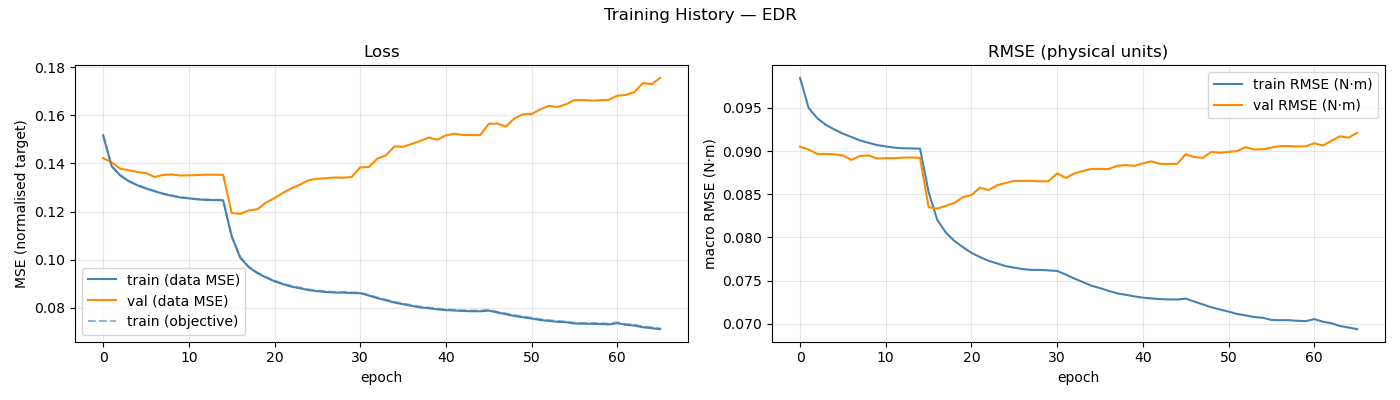

The file beside this chart, header and first rows:
epoch, train_loss, val_loss, train_rmse, val_rmse, train_loss_obj, mean_abs_delta_g, mean_frob_delta_M, mean_abs_delta_C_qd, mean_abs_delta_tau_f
1, 0.1516, 0.1421, 0.09847, 0.09051, 0.1517, 9.25638585e-02, 5.27987918e-04, 1.56620190e-04, 9.19719479e-02
2, 0.1388, 0.1404, 0.09499, 0.09017, 0.1389, 1.10234838e-01, 5.27766033e-04, 1.56702934e-04, 1.07899642e-01
3, 0.135, 0.1378, 0.09381, 0.08967, 0.1351, 1.16216934e-01, 5.27887709e-04, 1.56904896e-04, 1.09459308e-01
4, 0.1326, 0.1371, 0.09304, 0.08967, 0.1327, 1.20358601e-01, 5.28093510e-04, 1.56985764e-04, 1.09742062e-01
5, 0.1309, 0.1364, 0.09249, 0.08962, 0.131, 1.23761158e-01, 5.27918050e-04, 1.56861424e-04, 1.09648006e-01
6, 0.1296, 0.136, 0.09202, 0.0895, 0.1297, 1.25927354e-01, 5.27907625e-04, 1.56935375e-04, 1.09335023e-01
7, 0.1284, 0.1343, 0.09163, 0.08897, 0.1286, 1.27523457e-01, 5.28140270e-04, 1.56626142e-04, 1.09605356e-01
8, 0.1273, 0.1352, 0.09123, 0.08944, 0.1275, 1.29354738e-01, 5.27980685e-04, 1.56780968e-04, 1.09727069e-01
9, 0.1265, 0.1354, 0.09096, 0.0895, 0.1267, 1.30524293e-01, 5.27861605e-04, 1.56926832e-04, 1.09877023e-01
10, 0.1259, 0.135, 0.09069, 0.08913, 0.126, 1.31764601e-01, 5.27893800e-04, 1.56718227e-04, 1.10075336e-01
11, 0.1255, 0.135, 0.09053, 0.08918, 0.1256, 1.32016980e-01, 5.27828469e-04, 1.57041210e-04, 1.10372866e-01
12, 0.125, 0.1351, 0.09039, 0.08917, 0.1252, 1.32815139e-01, 5.27994548e-04, 1.56732786e-04, 1.10381404e-01
13, 0.1248, 0.1353, 0.09032, 0.08924, 0.125, 1.32941676e-01, 5.28052364e-04, 1.56804914e-04, 1.10654079e-01
14, 0.1247, 0.1353, 0.0903, 0.08926, 0.1249, 1.32951896e-01, 5.27704552e-04, 1.56798490e-04, 1.10661551e-01
15, 0.1247, 0.1352, 0.09028, 0.08921, 0.1248, 1.33531911e-01, 5.27911117e-04, 1.56753092e-04, 1.10655396e-01
16, 0.1097, 0.1194, 0.08525, 0.0835, 0.1099, 1.40946406e-01, 1.62404805e-01, 6.03962376e-02, 1.00701854e-01
17, 0.1008, 0.119, 0.08205, 0.08333, 0.101, 1.52100292e-01, 1.87326390e-01, 9.14157664e-02, 8.39141166e-02
18, 0.09688, 0.1205, 0.08057, 0.08365, 0.09709, 1.60950066e-01, 1.97039357e-01, 1.01808516e-01, 7.56632449e-02
19, 0.09444, 0.121, 0.0796, 0.084, 0.09466, 1.67371744e-01, 2.02706348e-01, 1.07928300e-01, 7.06442968e-02
20, 0.09261, 0.1237, 0.07888, 0.08466, 0.09284, 1.72115315e-01, 2.05341278e-01, 1.12155855e-01, 6.80652922e-02
21, 0.09104, 0.1256, 0.07821, 0.0849, 0.09128, 1.76359004e-01, 2.08989177e-01, 1.15464317e-01, 6.64610569e-02
22, 0.08983, 0.1278, 0.07772, 0.08576, 0.09008, 1.79340403e-01, 2.11341903e-01, 1.17317701e-01, 6.52420612e-02
23, 0.08882, 0.1297, 0.07729, 0.08548, 0.08907, 1.81443991e-01, 2.12017316e-01, 1.19128740e-01, 6.38592163e-02
24, 0.0881, 0.1312, 0.07699, 0.08605, 0.08836, 1.83458057e-01, 2.14379963e-01, 1.20562671e-01, 6.34599760e-02
25, 0.08738, 0.133, 0.07668, 0.0863, 0.08764, 1.84706343e-01, 2.14865332e-01, 1.21286865e-01, 6.30278823e-02
26, 0.08693, 0.1336, 0.0765, 0.08655, 0.08719, 1.85685508e-01, 2.14329817e-01, 1.22070763e-01, 6.30653088e-02
27, 0.08659, 0.1339, 0.07633, 0.08654, 0.08685, 1.86255004e-01, 2.15865699e-01, 1.22362151e-01, 6.27650303e-02
28, 0.08636, 0.1341, 0.07624, 0.08654, 0.08662, 1.86913405e-01, 2.16761202e-01, 1.22687299e-01, 6.25527433e-02
29, 0.08634, 0.1341, 0.07624, 0.08649, 0.0866, 1.86958251e-01, 2.16107960e-01, 1.22801220e-01, 6.26607204e-02
30, 0.08616, 0.1343, 0.07618, 0.08651, 0.08642, 1.87168583e-01, 2.16672586e-01, 1.22847239e-01, 6.26926609e-02
31, 0.08609, 0.1384, 0.07612, 0.08742, 0.08636, 1.88253225e-01, 2.17355013e-01, 1.23549708e-01, 6.25278960e-02
32, 0.08512, 0.1385, 0.0757, 0.08689, 0.08539, 1.90286624e-01, 2.17678130e-01, 1.25341250e-01, 6.22140494e-02
33, 0.08404, 0.142, 0.07525, 0.08741, 0.08432, 1.92363414e-01, 2.19849519e-01, 1.26830673e-01, 6.23807594e-02
34, 0.08316, 0.1434, 0.07483, 0.08768, 0.08343, 1.94264701e-01, 2.20806482e-01, 1.27700249e-01, 6.24129139e-02
35, 0.0822, 0.147, 0.07441, 0.08793, 0.08248, 1.96152905e-01, 2.22823161e-01, 1.28976381e-01, 6.18197491e-02
36, 0.08154, 0.1469, 0.07413, 0.08794, 0.08182, 1.97726123e-01, 2.23655576e-01, 1.30011125e-01, 6.18665928e-02
37, 0.08084, 0.148, 0.07381, 0.08791, 0.08112, 1.98934608e-01, 2.25066561e-01, 1.30750809e-01, 6.17693607e-02
38, 0.08022, 0.1493, 0.07353, 0.0883, 0.0805, 2.00226754e-01, 2.24641684e-01, 1.31270518e-01, 6.18247469e-02
39, 0.07985, 0.1507, 0.07336, 0.08838, 0.08014, 2.01697587e-01, 2.26376744e-01, 1.31852196e-01, 6.15617040e-02
40, 0.0794, 0.1498, 0.07317, 0.08829, 0.07969, 2.01785712e-01, 2.26745388e-01, 1.32239790e-01, 6.13421422e-02
41, 0.07908, 0.1516, 0.07302, 0.08857, 0.07937, 2.02562868e-01, 2.27189740e-01, 1.32524001e-01, 6.12488853e-02
42, 0.07892, 0.1523, 0.07294, 0.08881, 0.07921, 2.02796791e-01, 2.28048476e-01, 1.32625349e-01, 6.14229601e-02
43, 0.07871, 0.1518, 0.07286, 0.08852, 0.079, 2.03567651e-01, 2.27751952e-01, 1.33103881e-01, 6.10965330e-02
44, 0.07862, 0.1517, 0.07282, 0.08851, 0.07891, 2.03589114e-01, 2.28065445e-01, 1.33004647e-01, 6.10740588e-02
45, 0.07858, 0.1517, 0.07281, 0.08852, 0.07887, 2.03421781e-01, 2.28796244e-01, 1.33120755e-01, 6.11286573e-02
46, 0.07888, 0.1564, 0.07292, 0.08964, 0.07917, 2.03949745e-01, 2.28383571e-01, 1.33284923e-01, 6.08707666e-02
47, 0.07809, 0.1565, 0.07257, 0.08932, 0.07839, 2.05377055e-01, 2.29001828e-01, 1.33838304e-01, 6.08556432e-02
48, 0.07738, 0.1553, 0.07224, 0.08921, 0.07768, 2.07155973e-01, 2.30649627e-01, 1.34587028e-01, 6.02432778e-02
49, 0.07665, 0.1587, 0.07191, 0.0899, 0.07696, 2.08749313e-01, 2.31109838e-01, 1.35475798e-01, 5.96474029e-02
50, 0.07612, 0.1604, 0.07165, 0.0898, 0.07642, 2.10073994e-01, 2.32235395e-01, 1.35986509e-01, 5.90493952e-02
51, 0.07557, 0.1605, 0.07141, 0.08991, 0.07589, 2.11438720e-01, 2.33764443e-01, 1.36595287e-01, 5.89409844e-02
52, 0.07499, 0.1624, 0.07114, 0.08999, 0.0753, 2.12698148e-01, 2.34362114e-01, 1.37206765e-01, 5.88838177e-02
53, 0.0746, 0.1639, 0.07097, 0.09045, 0.07492, 2.13260837e-01, 2.34760708e-01, 1.37553621e-01, 5.81062750e-02
54, 0.07423, 0.1634, 0.07078, 0.09019, 0.07454, 2.14321099e-01, 2.36252395e-01, 1.37834039e-01, 5.79779690e-02
55, 0.07406, 0.1645, 0.07069, 0.09021, 0.07438, 2.14255871e-01, 2.34942205e-01, 1.38007781e-01, 5.81994227e-02
56, 0.07351, 0.1663, 0.07045, 0.09041, 0.07383, 2.15172541e-01, 2.36160211e-01, 1.38148063e-01, 5.80706282e-02
57, 0.07342, 0.1663, 0.07042, 0.09058, 0.07374, 2.15842873e-01, 2.37647942e-01, 1.38584762e-01, 5.78223178e-02
58, 0.07339, 0.166, 0.07042, 0.09058, 0.07371, 2.15755643e-01, 2.37156525e-01, 1.38531336e-01, 5.77861086e-02
59, 0.07332, 0.1662, 0.07035, 0.09053, 0.07364, 2.16057989e-01, 2.37749116e-01, 1.38701262e-01, 5.78579884e-02
60, 0.07314, 0.1664, 0.07031, 0.09055, 0.07346, 2.15974847e-01, 2.37266341e-01, 1.38713481e-01, 5.78440912e-02
... 6 more rows
